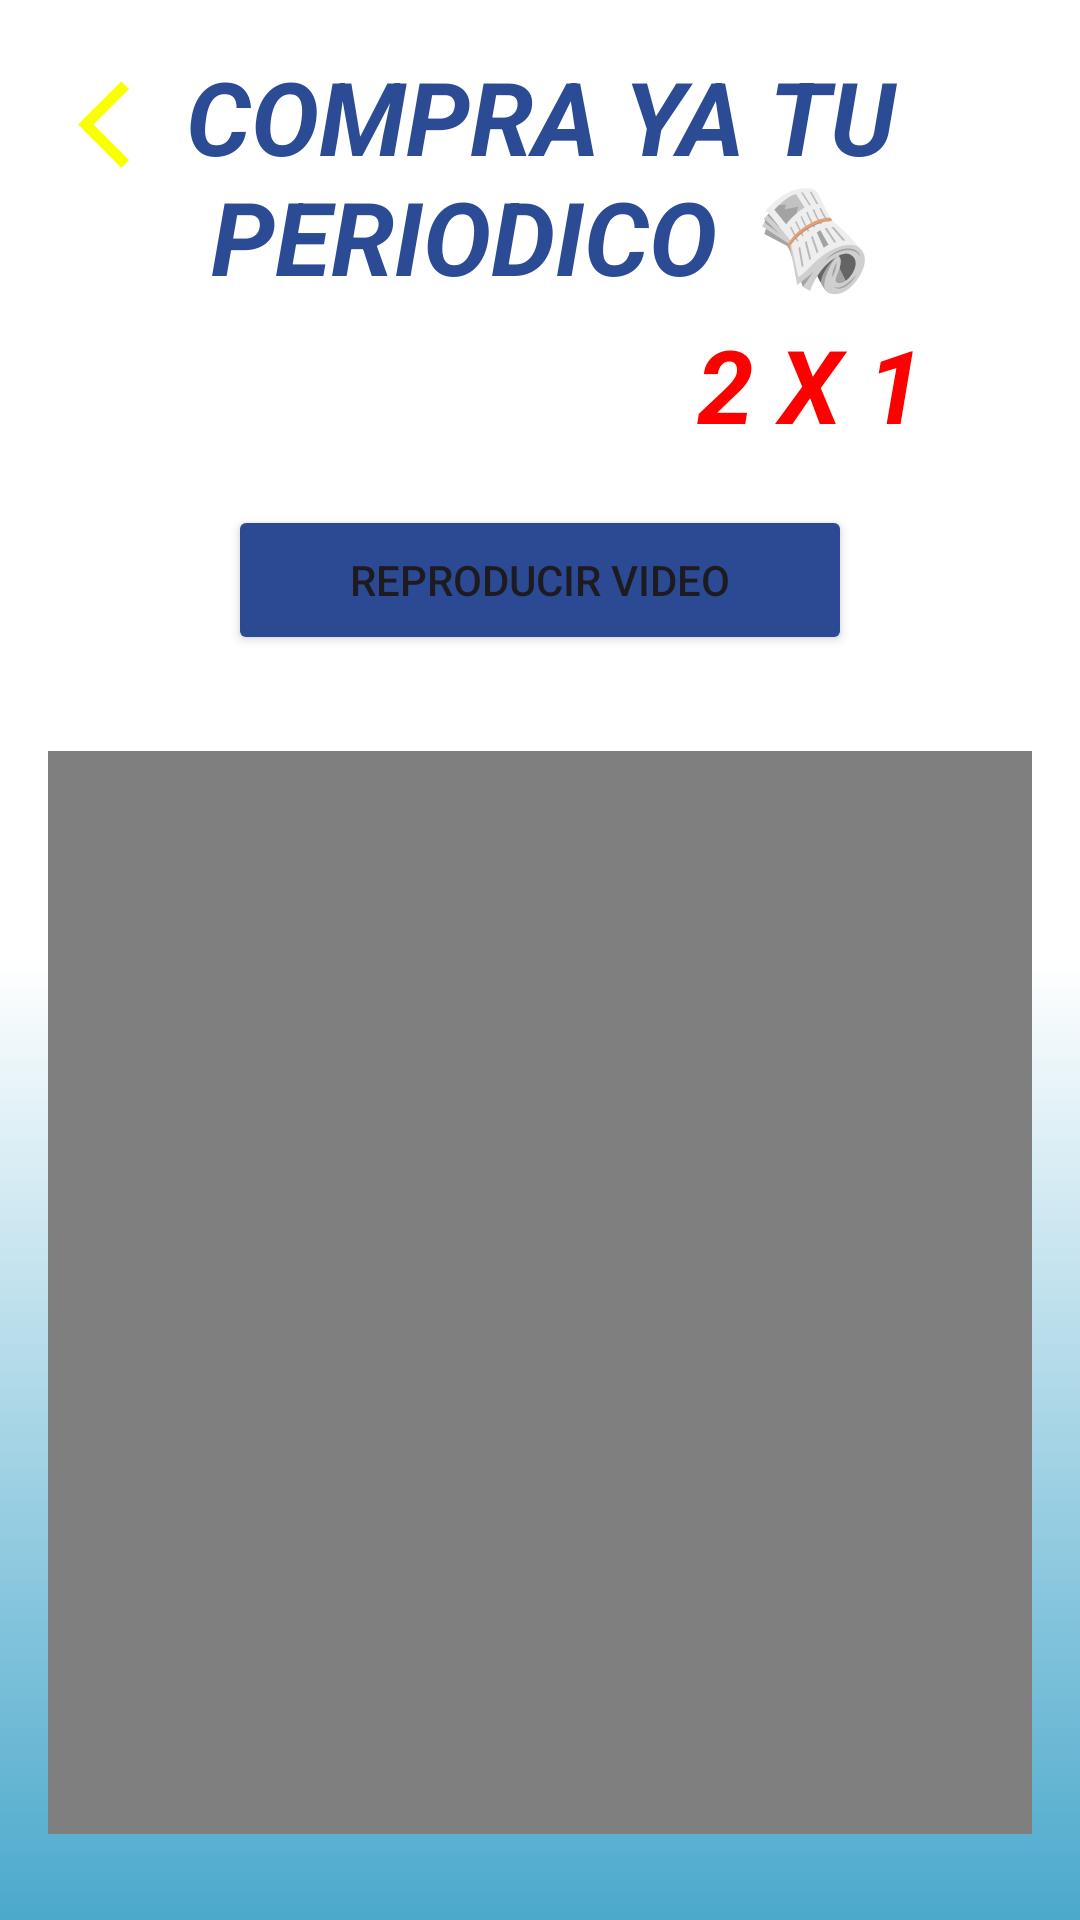

Produce the Android XML layout that renders to this screen, including the resource entries it uses.
<!-- AndroidManifest.xml: application theme Theme.AppNewsAlAndalus -->
<!-- res/layout/activity_multimedia.xml -->
<?xml version="1.0" encoding="utf-8"?>
<androidx.constraintlayout.widget.ConstraintLayout xmlns:android="http://schemas.android.com/apk/res/android"
    xmlns:app="http://schemas.android.com/apk/res-auto"
    xmlns:tools="http://schemas.android.com/tools"
    android:layout_width="match_parent"
    android:layout_height="match_parent"
    android:background="@drawable/fondo2"
    android:padding="16dp">

    <TextView
        android:id="@+id/tv_title2"
        android:layout_width="wrap_content"
        android:layout_height="wrap_content"
        android:text="COMPRA YA TU PERIODICO 🗞️"
        android:textAlignment="center"
        android:textColor="#2B4B94"
        android:textSize="34sp"
        android:textStyle="bold|italic"
        app:layout_constraintEnd_toEndOf="parent"
        app:layout_constraintStart_toStartOf="parent"
        app:layout_constraintTop_toTopOf="parent" />

    <TextView
        android:id="@+id/tv_title3"
        android:layout_width="148dp"
        android:layout_height="47dp"
        android:layout_marginTop="4dp"
        android:text="2 X 1"
        android:textAlignment="center"
        android:textColor="#FF0000"
        android:textSize="34sp"
        android:textStyle="bold|italic"
        app:layout_constraintEnd_toEndOf="@+id/tv_title2"
        app:layout_constraintHorizontal_bias="1.0"
        app:layout_constraintStart_toStartOf="@+id/tv_title2"
        app:layout_constraintTop_toBottomOf="@id/tv_title2" />

    <Button
        android:id="@+id/btnPlayVideo"
        android:layout_width="208dp"
        android:layout_height="50dp"
        android:layout_marginTop="16dp"
        android:layout_marginBottom="10dp"
        android:backgroundTint="@color/ic_launcher_background"
        android:text="Reproducir Video"
        app:layout_constraintBottom_toTopOf="@+id/videoView"
        app:layout_constraintEnd_toEndOf="parent"
        app:layout_constraintStart_toStartOf="parent"
        app:layout_constraintTop_toBottomOf="@+id/tv_title3" />

    <VideoView
        android:id="@+id/videoView"
        android:layout_width="347dp"
        android:layout_height="361dp"
        android:layout_marginTop="32dp"
        app:layout_constraintEnd_toEndOf="parent"
        app:layout_constraintStart_toStartOf="parent"
        app:layout_constraintTop_toBottomOf="@+id/btnPlayVideo" />

    <Button
        android:id="@+id/btnPlayAudio"
        android:layout_width="wrap_content"
        android:layout_height="wrap_content"
        android:layout_marginStart="50dp"
        android:layout_marginTop="16dp"
        android:backgroundTint="#0EC33D"
        android:text="Play Audio"
        app:layout_constraintStart_toStartOf="parent"
        app:layout_constraintTop_toBottomOf="@+id/videoView" />

    <Button
        android:id="@+id/btnStopAudio"
        android:layout_width="wrap_content"
        android:layout_height="wrap_content"
        android:layout_marginEnd="50dp"
        android:backgroundTint="#E70808"
        android:text="Stop Audio"
        app:layout_constraintEnd_toEndOf="parent"
        app:layout_constraintTop_toTopOf="@+id/btnPlayAudio" />

    <ImageView
        android:id="@+id/btn_volver"
        android:layout_width="39dp"
        android:layout_height="35dp"
        android:layout_marginStart="8dp"
        android:layout_marginTop="8dp"
        app:layout_constraintStart_toStartOf="parent"
        app:layout_constraintTop_toTopOf="parent"
        app:srcCompat="@drawable/baseline_arrow_back_ios_24" />

</androidx.constraintlayout.widget.ConstraintLayout>
<!-- resources referenced by this layout -->
<resources>
  <color name="ic_launcher_background">#2C4A94</color>
  <!-- drawable baseline_arrow_back_ios_24 (drawable) -->
  <vector xmlns:android="http://schemas.android.com/apk/res/android" android:autoMirrored="true" android:height="24dp" android:tint="#FAFF00" android:viewportHeight="24" android:viewportWidth="24" android:width="24dp">
        
      <path android:fillColor="@android:color/white" android:pathData="M11.67,3.87L9.9,2.1 0,12l9.9,9.9 1.77,-1.77L3.54,12z"/>
      
  </vector>
  <!-- drawable fondo2: png bitmap (drawable, 27436 bytes) -->
  <style name="Theme.AppNewsAlAndalus" parent="Base.Theme.AppNewsAlAndalus" />
  <style name="Base.Theme.AppNewsAlAndalus" parent="Theme.Material3.DayNight.NoActionBar">
          <item name="colorPrimary">#FFFFFF</item>
      </style>
</resources>
